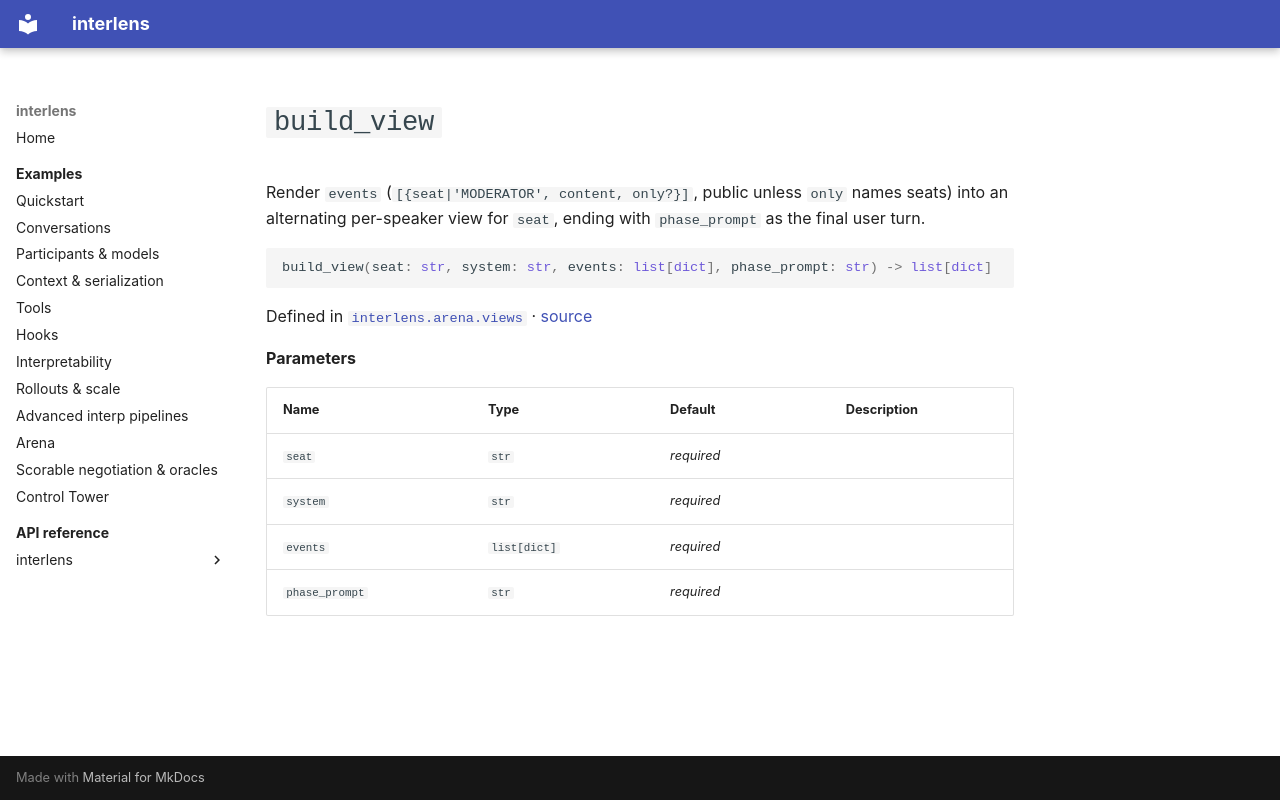

repository: Sid-MB/interlens · page: reference/interlens/arena/views/build_view/index.html · generator: mkdocs

# `build_view`

Render `events` (`[{seat|'MODERATOR', content, only?}]`, public unless `only` names seats) into an alternating per-speaker view for `seat`, ending with `phase_prompt` as the final user turn.

```python
build_view(seat: str, system: str, events: list[dict], phase_prompt: str) -> list[dict]
```

Defined in [`interlens.arena.views`](index.md) · [source](https://github.com/Sid-MB/interlens/blob/main/src/interlens/arena/views.py#L38-L61)

**Parameters**

| Name | Type | Default | Description |
|---|---|---|---|
| `seat` | `str` | *required* |  |
| `system` | `str` | *required* |  |
| `events` | `list[dict]` | *required* |  |
| `phase_prompt` | `str` | *required* |  |
